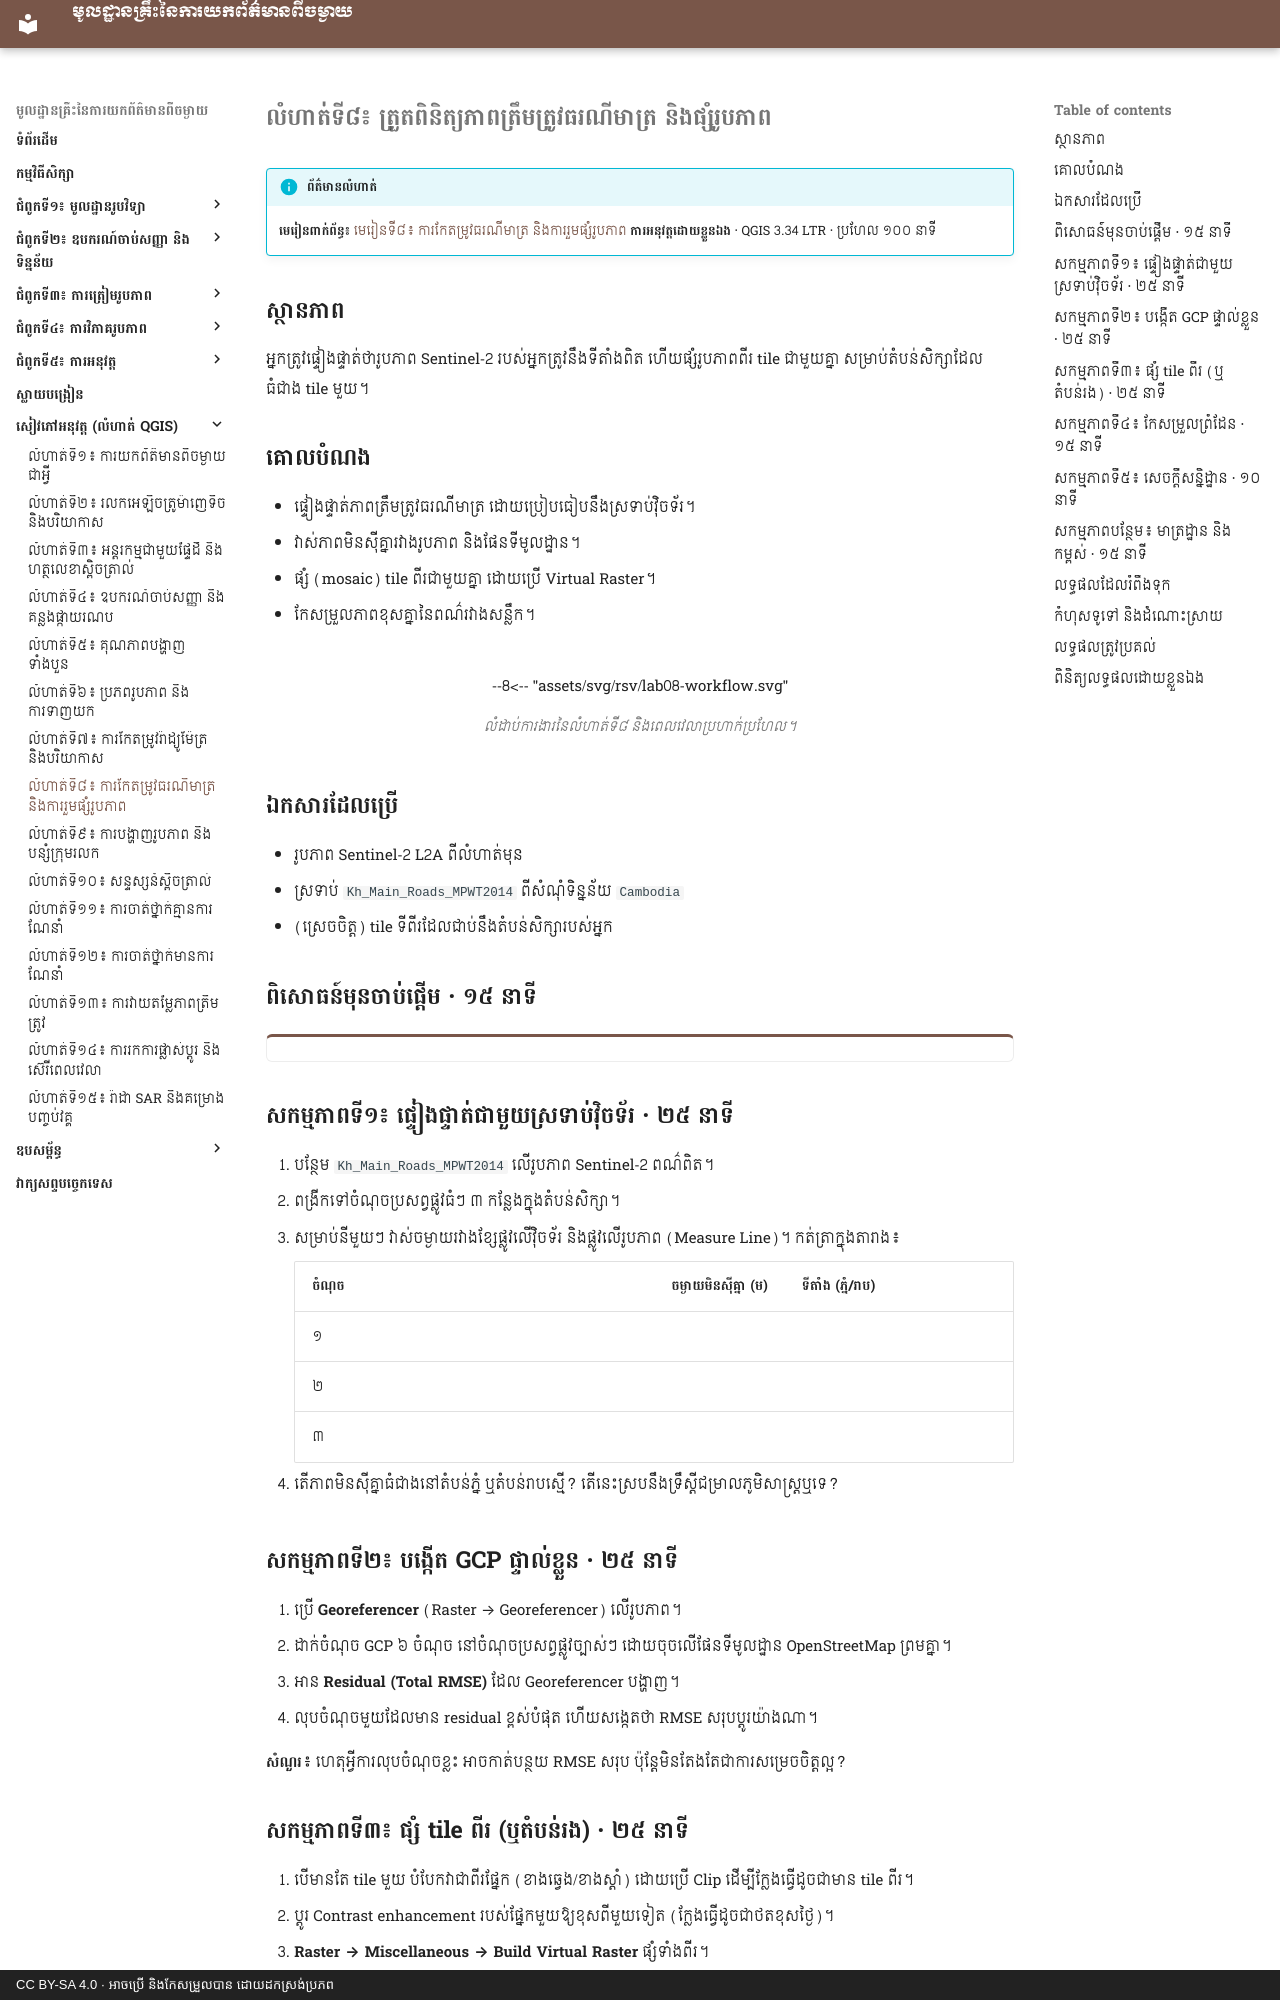

repository: khgeo/remote-sensing · page: workbook/lab-08/index.html · generator: mkdocs · copyright: CC BY-SA 4.0 · អាចប្រើ និងកែសម្រួលបាន ដោយដកស្រង់ប្រភព

# លំហាត់ទី៨៖ ត្រួតពិនិត្យភាពត្រឹមត្រូវធរណីមាត្រ និងផ្សំរូបភាព

!!! info "ព័ត៌មានលំហាត់"
    **មេរៀនពាក់ព័ន្ធ៖** [មេរៀនទី៨៖ ការកែតម្រូវធរណីមាត្រ និងការរួមផ្សំរូបភាព](../lessons/lesson-08.md)
    **ការអនុវត្តដោយខ្លួនឯង** · QGIS 3.34 LTR · ប្រហែល ១០០ នាទី

## ស្ថានភាព

អ្នកត្រូវផ្ទៀងផ្ទាត់ថារូបភាព Sentinel-2 របស់អ្នកត្រូវនឹងទីតាំងពិត ហើយផ្សំរូបភាពពីរ tile ជាមួយគ្នា សម្រាប់តំបន់សិក្សាដែលធំជាង tile មួយ។

## គោលបំណង

- ផ្ទៀងផ្ទាត់ភាពត្រឹមត្រូវធរណីមាត្រ ដោយប្រៀបធៀបនឹងស្រទាប់វ៉ិចទ័រ។
- វាស់ភាពមិនស៊ីគ្នារវាងរូបភាព និងផែនទីមូលដ្ឋាន។
- ផ្សំ (mosaic) tile ពីរជាមួយគ្នា ដោយប្រើ Virtual Raster។
- កែសម្រួលភាពខុសគ្នានៃពណ៌រវាងសន្លឹក។

<!-- rsv-lab -->
<figure markdown>
--8<-- "assets/svg/rsv/lab08-workflow.svg"
<figcaption>លំដាប់ការងារនៃលំហាត់ទី៨ និងពេលវេលាប្រហាក់ប្រហែល។</figcaption>
</figure>

## ឯកសារដែលប្រើ

- រូបភាព Sentinel-2 L2A ពីលំហាត់មុន
- ស្រទាប់ `Kh_Main_Roads_MPWT2014` ពីសំណុំទិន្នន័យ `Cambodia`
- (ស្រេចចិត្ត) tile ទីពីរដែលជាប់នឹងតំបន់សិក្សារបស់អ្នក

## ពិសោធន៍មុនចាប់ផ្ដើម · ១៥ នាទី

<div class="sim" data-sim="rs-geocorrect"></div>

## សកម្មភាពទី១៖ ផ្ទៀងផ្ទាត់ជាមួយស្រទាប់វ៉ិចទ័រ · ២៥ នាទី

1. បន្ថែម `Kh_Main_Roads_MPWT2014` លើរូបភាព Sentinel-2 ពណ៌ពិត។
2. ពង្រីកទៅចំណុចប្រសព្វផ្លូវធំៗ ៣ កន្លែងក្នុងតំបន់សិក្សា។
3. សម្រាប់នីមួយៗ វាស់ចម្ងាយរវាងខ្សែផ្លូវលើវ៉ិចទ័រ និងផ្លូវលើរូបភាព (Measure Line)។ កត់ត្រាក្នុងតារាង៖

    | ចំណុច | ចម្ងាយមិនស៊ីគ្នា (ម) | ទីតាំង (ភ្នំ/រាប) |
    |---|---:|---|
    | ១ | | |
    | ២ | | |
    | ៣ | | |

4. តើភាពមិនស៊ីគ្នាធំជាងនៅតំបន់ភ្នំ ឬតំបន់រាបស្មើ? តើនេះស្របនឹងទ្រឹស្ដីជម្រាលភូមិសាស្ត្រឬទេ?

## សកម្មភាពទី២៖ បង្កើត GCP ផ្ទាល់ខ្លួន · ២៥ នាទី

1. ប្រើ **Georeferencer** (Raster → Georeferencer) លើរូបភាព។
2. ដាក់ចំណុច GCP ៦ ចំណុច នៅចំណុចប្រសព្វផ្លូវច្បាស់ៗ ដោយចុចលើផែនទីមូលដ្ឋាន OpenStreetMap ព្រមគ្នា។
3. អាន **Residual (Total RMSE)** ដែល Georeferencer បង្ហាញ។
4. លុបចំណុចមួយដែលមាន residual ខ្ពស់បំផុត ហើយសង្កេតថា RMSE សរុបប្ដូរយ៉ាងណា។

**សំណួរ**៖ ហេតុអ្វីការលុបចំណុចខ្លះ អាចកាត់បន្ថយ RMSE សរុប ប៉ុន្តែមិនតែងតែជាការសម្រេចចិត្តល្អ?

## សកម្មភាពទី៣៖ ផ្សំ tile ពីរ (ឬតំបន់រង) · ២៥ នាទី

1. បើមានតែ tile មួយ បំបែកវាជាពីរផ្នែក (ខាងឆ្វេង/ខាងស្ដាំ) ដោយប្រើ Clip ដើម្បីក្លែងធ្វើដូចជាមាន tile ពីរ។
2. ប្ដូរ Contrast enhancement របស់ផ្នែកមួយឱ្យខុសពីមួយទៀត (ក្លែងធ្វើដូចជាថតខុសថ្ងៃ)។
3. **Raster → Miscellaneous → Build Virtual Raster** ផ្សំទាំងពីរ។
4. សង្កេតបន្ទាត់ព្រំដែនរវាងផ្នែកទាំងពីរ។
